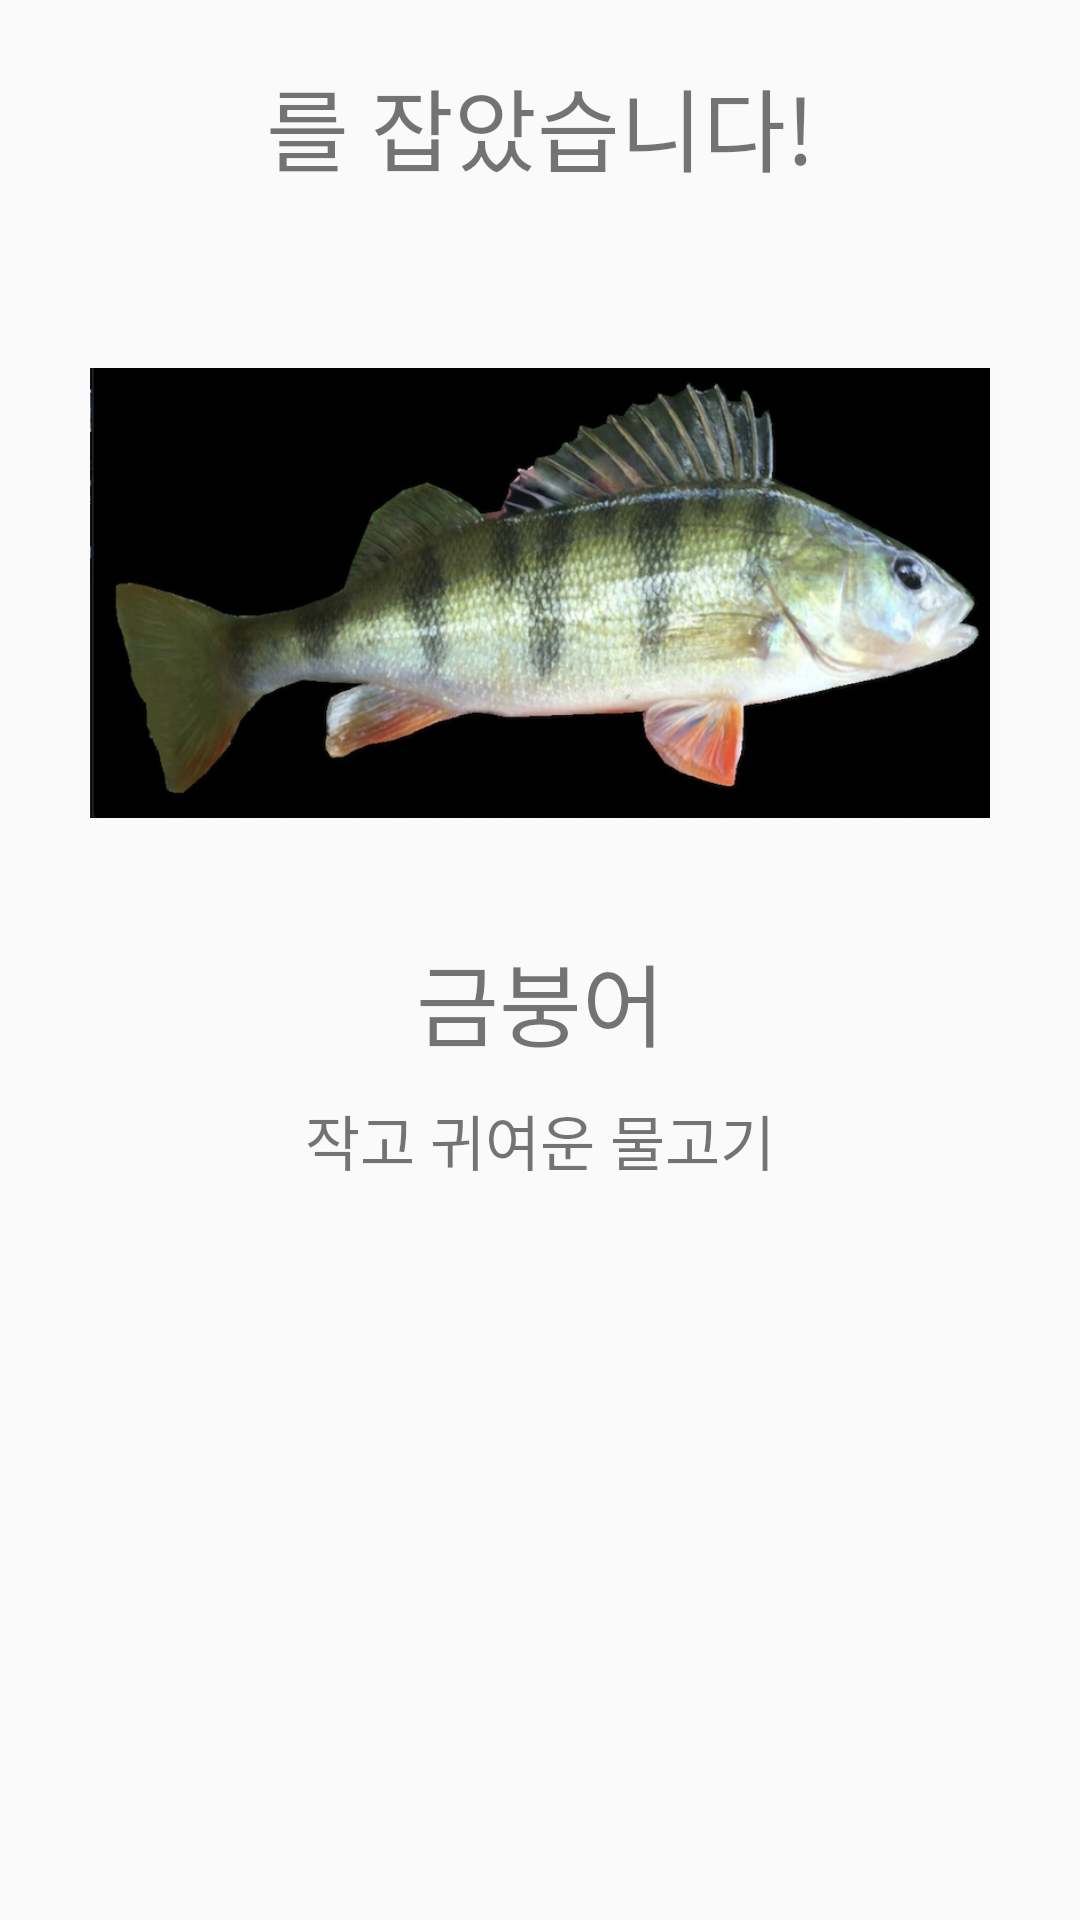

Android layout source for this screen:
<!-- AndroidManifest.xml: application theme Theme.ARFishing -->
<!-- res/layout/caught_fish_dlg.xml -->
<?xml version="1.0" encoding="utf-8"?>
<LinearLayout xmlns:android="http://schemas.android.com/apk/res/android"
    android:orientation="vertical"
    android:layout_width="match_parent"
    android:layout_height="match_parent">


    <TextView
        android:id="@+id/dlgTv1"
        android:layout_width="match_parent"
        android:layout_height="wrap_content"
        android:textSize="30sp"
        android:text="를 잡았습니다!"
        android:gravity="center"
        android:layout_margin="20dp"></TextView>

    <LinearLayout
        android:layout_width="match_parent"
        android:layout_height="228dp"
        android:layout_marginHorizontal="30dp">

        <ImageView
            android:id="@+id/dlgImg"
            android:layout_width="match_parent"
            android:layout_height="match_parent"
            android:src="@drawable/img_bass"></ImageView>
    </LinearLayout>

    <TextView
        android:id="@+id/dlgTv2"
        android:layout_width="match_parent"
        android:layout_height="wrap_content"
        android:textSize="30sp"
        android:text="금붕어"
        android:gravity="center"></TextView>

    <TextView
        android:id="@+id/dlgTv3"
        android:layout_width="match_parent"
        android:layout_height="wrap_content"
        android:textSize="20sp"
        android:text="작고 귀여운 물고기"
        android:gravity="center"
        android:layout_margin="10dp"></TextView>

    <TextView
        android:id="@+id/dlgTv4"
        android:layout_width="match_parent"
        android:layout_height="wrap_content"
        android:textSize="20sp"
        android:text=""
        android:gravity="center"
        android:layout_margin="10dp"></TextView>


</LinearLayout>
<!-- resources referenced by this layout -->
<resources>
  <!-- drawable img_bass: png bitmap (drawable-v24, 379296 bytes) -->
  <style name="Theme.ARFishing" parent="Theme.AppCompat.Light">
          
          <item name="colorPrimary">@color/purple_500</item>
          <item name="colorPrimaryVariant">@color/purple_700</item>
          <item name="colorOnPrimary">@color/white</item>
          
          <item name="colorSecondary">@color/teal_200</item>
          <item name="colorSecondaryVariant">@color/teal_700</item>
          <item name="colorOnSecondary">@color/black</item>
          
          <item name="android:statusBarColor" tools:targetApi="l">?attr/colorPrimaryVariant</item>
          
          <item name="windowActionBar">false</item>
          <item name="windowNoTitle">true</item>
          <item name="android:windowFullscreen">true</item>
      </style>
  <!-- not gathered from this repository: default colours our renderer supplied (Android Studio template values) -->
  <color name="purple_500">#FF6200EE</color>
  <color name="purple_700">#FF3700B3</color>
  <color name="teal_200">#FF03DAC5</color>
  <color name="teal_700">#FF018786</color>
  <color name="black">#FF000000</color>
  <color name="white">#FFFFFFFF</color>
</resources>
